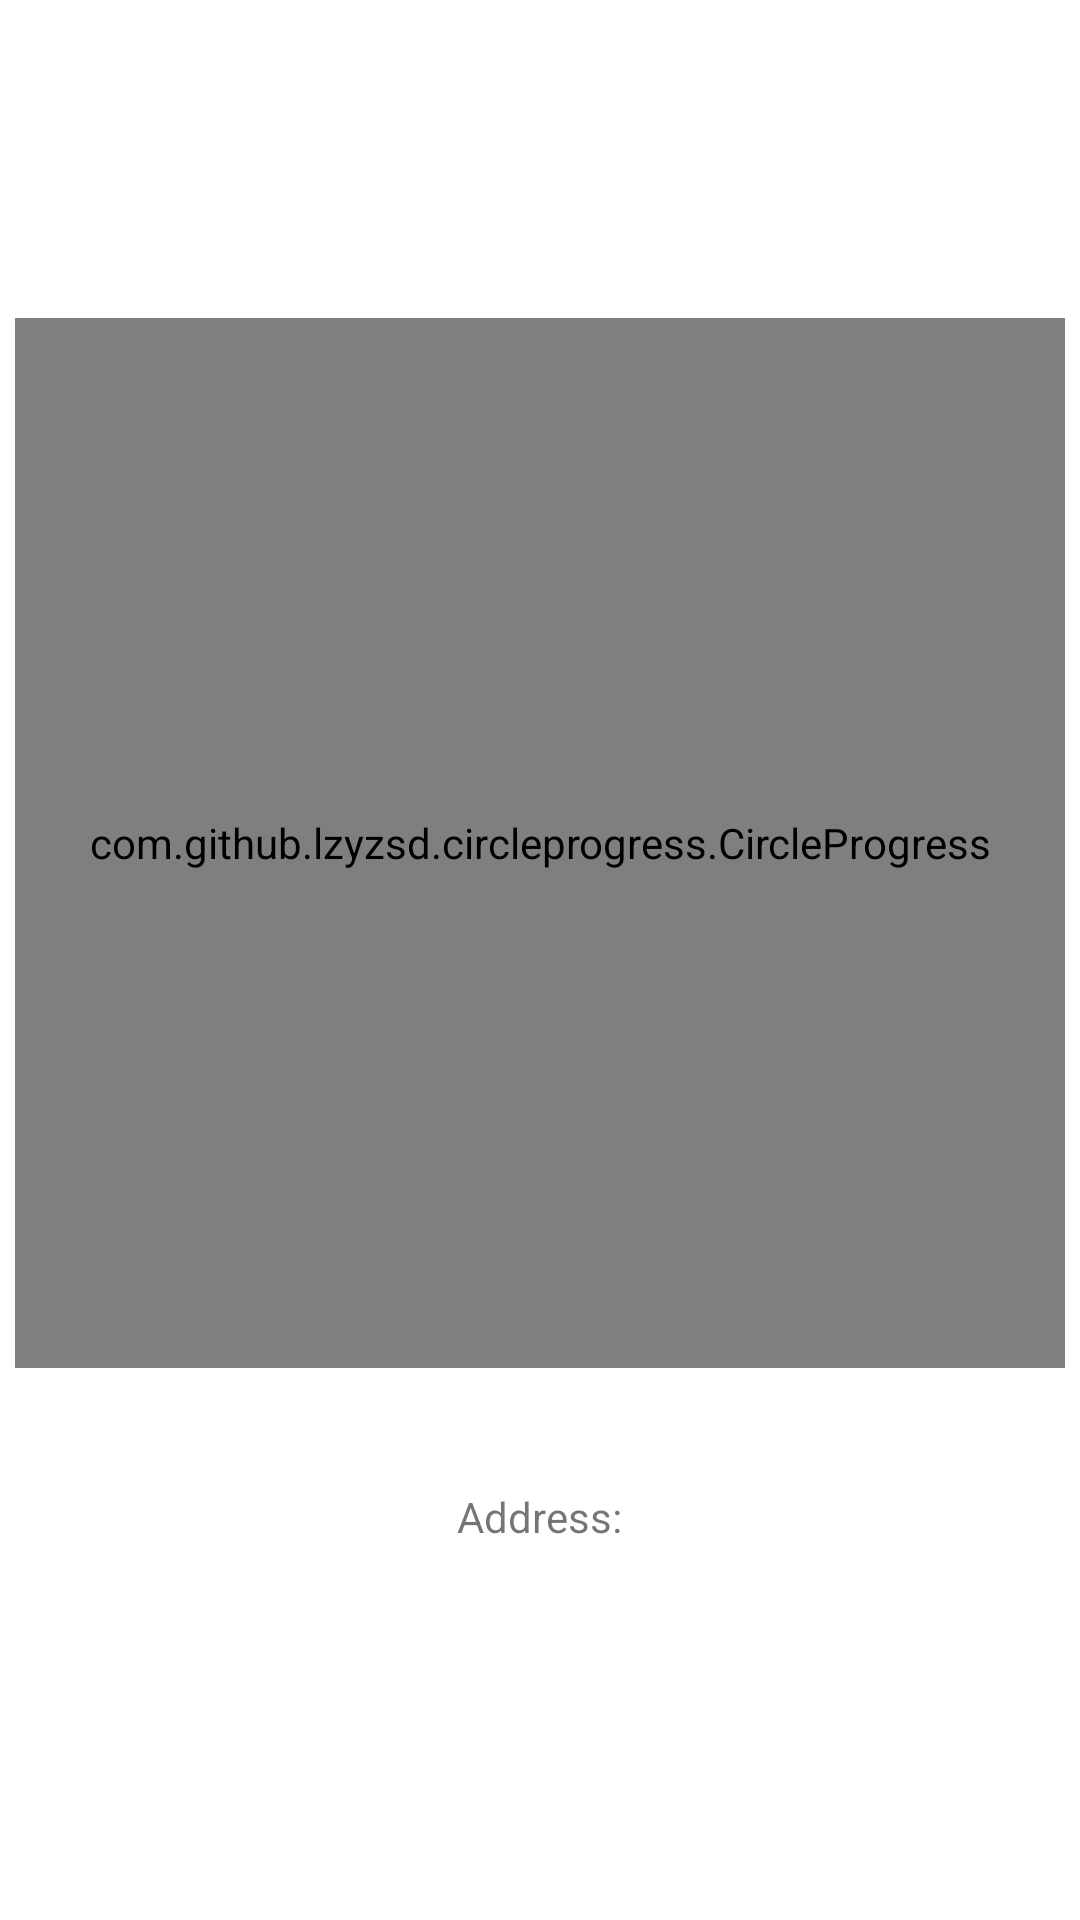

Layout XML and referenced resources for this Android screen:
<!-- AndroidManifest.xml: application theme Theme.SmartTrashCanMap -->
<!-- res/layout/activity_alert.xml -->
<?xml version="1.0" encoding="utf-8"?>
<LinearLayout xmlns:android="http://schemas.android.com/apk/res/android"
    xmlns:app="http://schemas.android.com/apk/res-auto"
    xmlns:tools="http://schemas.android.com/tools"
    android:layout_width="match_parent"
    android:layout_height="match_parent"
    android:gravity="center"
    android:orientation="vertical"
    android:layout_margin="16dp"
    tools:context=".alert">

    <com.github.lzyzsd.circleprogress.CircleProgress
        android:id="@+id/donut"
        app:circle_finished_color="@color/teal_700"
        android:layout_width="350dp"
        android:layout_height="350dp"
        app:less_than_25="#44CC25"
        app:less_than_50="#2468B5"
        app:more_than_75="#CD2020"
        app:less_than_75="#FFE53D"
        android:layout_marginBottom="40dp"
        app:circle_progress="10"
        tools:ignore="MissingClass" />

    <TextView
        android:id="@+id/distance"

        android:layout_width="wrap_content"
        android:layout_height="wrap_content"
        android:text="Address:"
        app:layout_constraintLeft_toLeftOf="parent"
        app:layout_constraintTop_toBottomOf="parent" />

    <TextView
        android:id="@+id/percentage"
        android:layout_width="219dp"
        android:layout_height="wrap_content"
        app:layout_constraintTop_toBottomOf="@+id/label_depth" />

</LinearLayout>
<!-- resources referenced by this layout -->
<resources>
  <color name="teal_700">#FF018786</color>
  <style name="Theme.SmartTrashCanMap" parent="Theme.MaterialComponents.DayNight.DarkActionBar">
          
          <item name="colorPrimary">@color/purple_500</item>
          <item name="colorPrimaryVariant">@color/purple_700</item>
          <item name="colorOnPrimary">@color/white</item>
          
          <item name="colorSecondary">@color/teal_200</item>
          <item name="colorSecondaryVariant">@color/teal_700</item>
          <item name="colorOnSecondary">@color/black</item>
          
          <item name="android:statusBarColor" tools:targetApi="l">?attr/colorPrimaryVariant</item>
          
      </style>
  <color name="purple_500">#FF6200EE</color>
  <color name="purple_700">#FF3700B3</color>
  <color name="white">#FFFFFFFF</color>
  <color name="teal_200">#FF03DAC5</color>
  <color name="black">#FF000000</color>
</resources>
